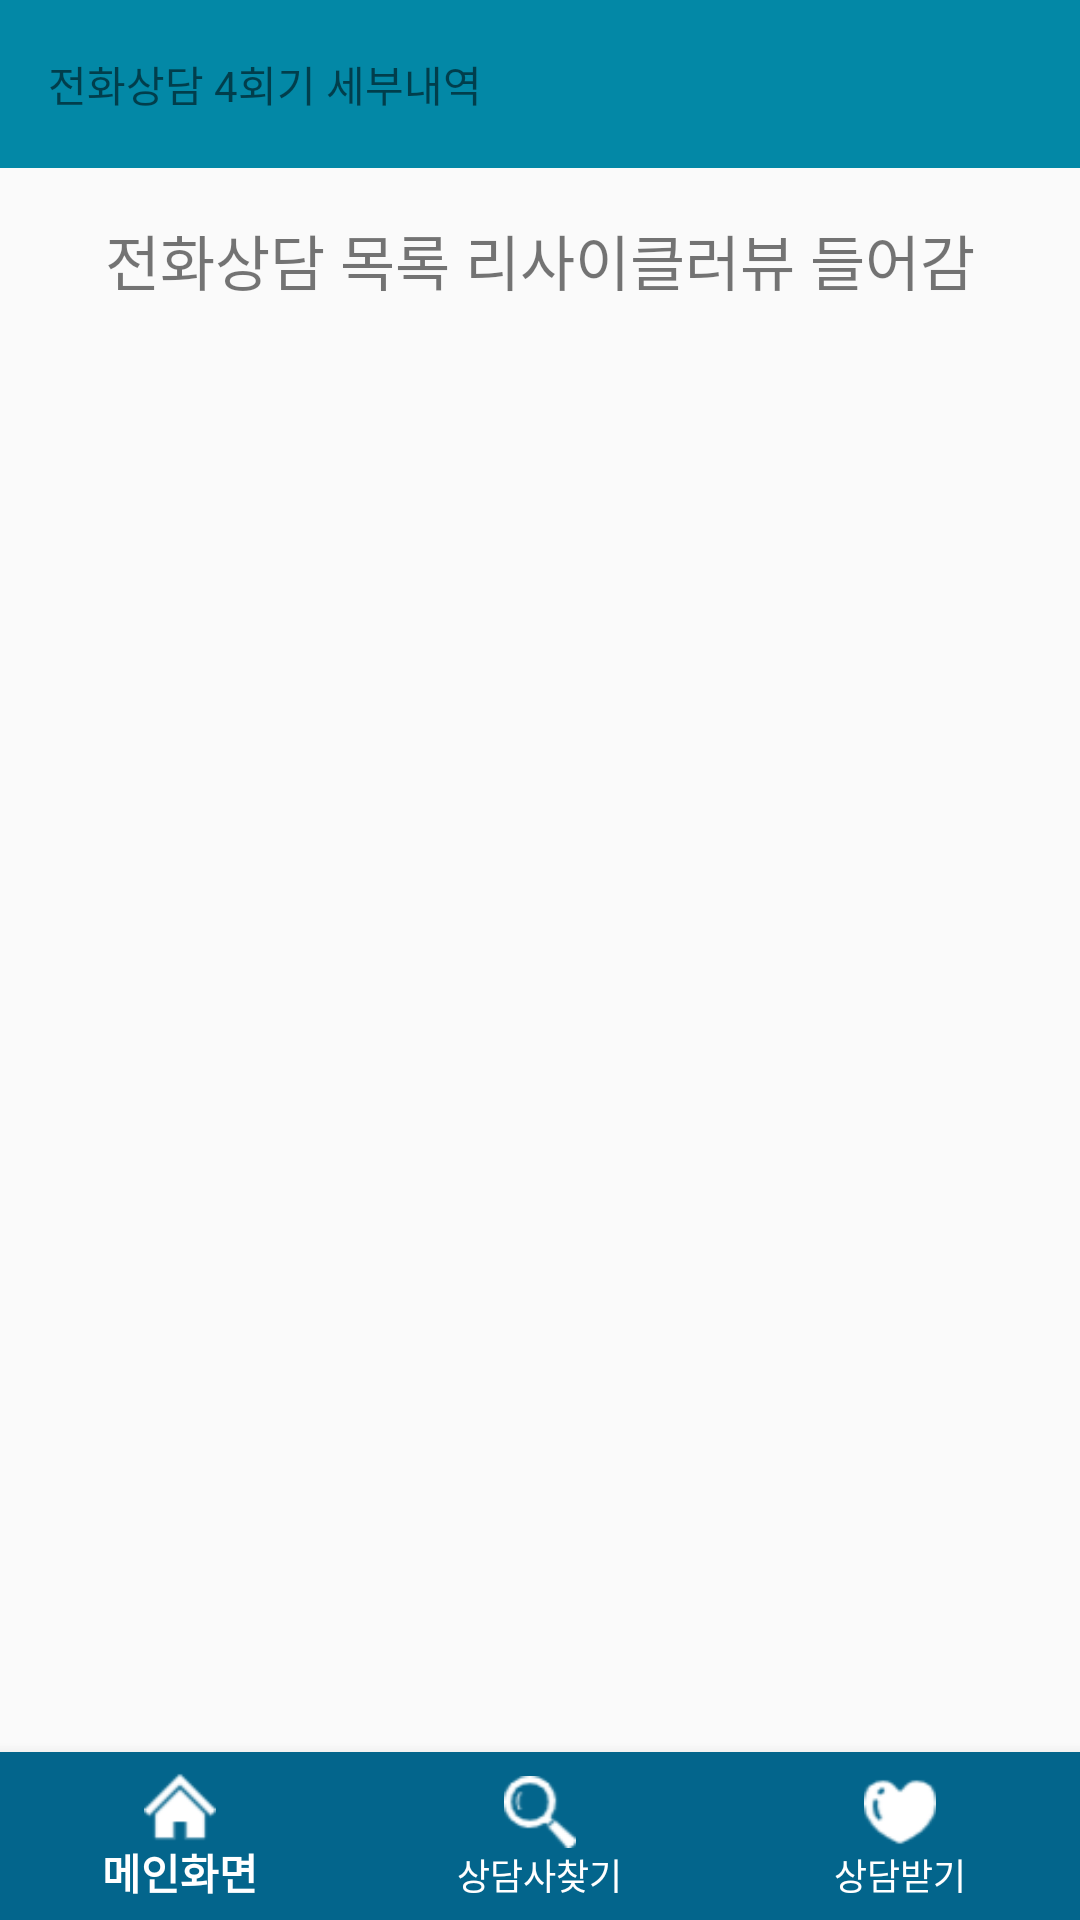

The Android layout XML behind this screen, and the referenced resources:
<!-- AndroidManifest.xml: application theme AppTheme -->
<!-- res/layout/activity_call_list.xml -->
<?xml version="1.0" encoding="utf-8"?>
<LinearLayout
        xmlns:android="http://schemas.android.com/apk/res/android"
        xmlns:tools="http://schemas.android.com/tools"
        xmlns:app="http://schemas.android.com/apk/res-auto"
        android:layout_width="match_parent"
        android:layout_height="match_parent"
        tools:context=".MyPage.MyPageExpActivity" android:orientation="vertical">

    <androidx.appcompat.widget.Toolbar
            android:layout_width="match_parent"
            android:layout_height="wrap_content"
            android:background="@color/main"
            android:theme="?attr/actionBarTheme"
            android:minHeight="?attr/actionBarSize" android:id="@+id/toolbar_mainB">
        <TextView android:layout_width="match_parent" android:layout_height="wrap_content" android:text="전화상담 4회기 세부내역"/>

    </androidx.appcompat.widget.Toolbar>


    <ScrollView
            android:layout_width="match_parent"
            android:layout_height="wrap_content"
            android:layout_weight="1"
    >
        <LinearLayout android:layout_width="match_parent" android:layout_height="match_parent"
                      android:orientation="vertical" android:layout_gravity="center_horizontal" android:padding="8dp">

            <TextView android:paddingVertical="8dp" android:textSize="20sp" android:gravity="center" android:layout_width="match_parent" android:layout_height="wrap_content" android:text="전화상담 목록 리사이클러뷰 들어감"/>


        </LinearLayout>
    </ScrollView>

    <android.support.design.widget.BottomNavigationView
            android:id="@+id/bottom_nav_mainB"
            android:layout_width="match_parent"
            android:layout_height="wrap_content"
            android:background="@color/calmblue"
            app:menu="@menu/menu_bottombar"
            app:itemIconTint="@android:color/background_light"
            app:itemTextColor="@android:color/background_light">

    </android.support.design.widget.BottomNavigationView>

</LinearLayout>
<!-- resources referenced by this layout -->
<resources>
  <color name="calmblue">#03658C</color>
  <color name="main">#0388A6</color>
  <style name="AppTheme" parent="Theme.AppCompat.Light.NoActionBar">
          
  
  
          <item name="colorPrimary">@color/colorPrimary</item>
          <item name="colorPrimaryDark">@color/colorPrimaryDark</item>
          <item name="colorAccent">@color/colorAccent</item>
      </style>
  <color name="colorPrimary">#008577</color>
  <color name="colorPrimaryDark">#00574B</color>
  <color name="colorAccent">#D81B60</color>
</resources>
